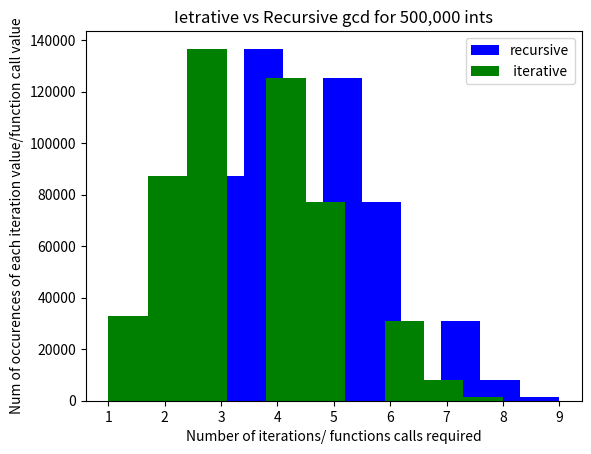

The matplotlib source for this figure:
# -*- coding: utf-8 -*-
"""
Created on Fri Apr 22 16:45:45 2022

@author: Anish
"""

import numpy as np 
import time 
#import matplotlib.pyplot to enable plotting histogram 
import matplotlib.pyplot as plt

#setting up global variable for number of recursive calls
numRecCalls = 0 

def getRandomInts(min, maxPlusOne, numInts):
    """Assumes the following:
        min is an int which specifies the smallest random int to generate 
        maxPlusOne is an int which specifies one more than largest random int to generate 
        numInts is an int that specifies how many random ints to generate 
        Returns the list of random ints
    """
    #start with empty list of random ints 
    randInts = []
    
    #use for loop to iterate to get required number of random ints 
    for i in range(numInts): 
        newInt = np.random.randint(min, maxPlusOne) 
        #append newInt to randInts list 
        randInts.append(newInt) 
    return randInts

def gcdIterative(a, b):
    """Assumbes a and b are ints 
       Implements loop to determine gcd of a and b
       Returns the gcd and numIterations required to determine this
    """
    #keep track of numIterations required
    numIterations = 0
    #initialize remainder to zero 
    remainder = 0
    #implement loop to compute gcd 
    while (b != 0):
        remainder = a % b 
        a = b 
        b = remainder 
        numIterations += 1
        #after exiting loop return a and numIterations 
    return a, numIterations

def displayListSubset(oneList, subsetSize): 
    """ Assumes onelist is a python list
        subsetSize is a positive int that specifies how many elements of the list to display 
    """
    #set up a list to contain the subset 
    listSubset = [] 
    for i in range(subsetSize + 1):
        listSubset.append((oneList[i])) 
    
    print(listSubset)

def getGcdIterativeList(listA, listB):
    """Assumes listA and listB are equivalently sized python lists of ints in 
       Implements iterative gcd method to determine gcd of each pair 
       Returns the following:
           execution time required 
           list of gcd values 
           list of num iterations required 
    """
    #initialize list of gcd vals 
    itGcdList = [] 
    numIterations = []

    
    #get start time 
    startTime = time. time() 
    #iterate through the lists and determine gcd of each pair 
    for i in range(len(listA)):
        curGcd, numIt = gcdIterative(listA[i], listB[i]) 
        #append this gcd to gcdList 
        itGcdList.append(curGcd) 
        #append this numIterations to the numIterations list 
        numIterations.append(numIt)
        endTime = time.time() 
        itExeTime = endTime - startTime 
        #return exe time, gcdList and numIterations list 
    return itExeTime, itGcdList, numIterations

def gcdRecursive(a, b): 
    """Assumes a and b are positive integers 
       Implements recursion to determine gcd 
       Returns the gcd
    """
    global numRecCalls 
    numRecCalls += 1
    
    if b==0:
        return a
    else:
        return gcdRecursive(b, a%b)
    
    
    
def getGcdRecursiveList(listA, listB):
    """Assumes listA and listB are equivalently sized python lists of ints 
        Calls the recursive function to determine gcd of each
       Returns the following:
           execution time required 
           list of gcd values 
           list of num recursive calls required 
    """
    global numRecCalls
    #initialize list of gcd vals 
    recGcdList = [] 
    numRecursive = []

    
    #get start time 
    startTime = time. time() 
    #recurve through the lists and determine gcd of each pair 
    for i in range(len(listA)):
        numRecCalls = 0
        curGcd = gcdRecursive(listA[i], listB[i]) 
        #append this gcd to gcdList 
        recGcdList.append(curGcd) 
        #append this numIterations to the numIterations list 
        numRecursive.append(numRecCalls)
    endTime = time.time() 
    itExecTime = endTime - startTime 
    #return exec time, recGcdList and numRecursive list 
    return itExecTime, recGcdList, numRecursive
    
    
MIN = 2
MAX_PLUS_ONE = 51
NUM_INTS = 500000
NUM_DISPLAY = 10

#call the getRandom Ints() function to get listA 
listA = getRandomInts(MIN,MAX_PLUS_ONE,NUM_INTS)
#call the getRandom Ints( ) function to get listB
listB = getRandomInts(MIN,MAX_PLUS_ONE,NUM_INTS)

#call the getGcdIterativeList(listA, listB) to get the following:
    #itExtTime, godlist, itNumIt
itExeTime , itGcdList , itNumIt = getGcdIterativeList(listA,listB)  

itExecTime, recGcdList, numRecCalls = getGcdRecursiveList(listA, listB)

#print number of random integers pairs
print('The number of random integer pairs:', "{:,}".format(NUM_INTS))
print('\n')

#call the displayListSubset() function to display first ten elements of listA
print('First', NUM_DISPLAY, 'elements of listA:') 
displayListSubset(listA,NUM_DISPLAY)
print('\n')

#call the displaylistsubset() function to display first ten elements of listB 
print('First', NUM_DISPLAY, 'elements of listB:') 
displayListSubset(listB,NUM_DISPLAY)
print('\n')

#call the displayListSubset() function to display first ten elements of the godlist 
print('First', NUM_DISPLAY, 'elements of the itGcdList:') 
displayListSubset(itGcdList,NUM_DISPLAY)
print('\n')

print('First', NUM_DISPLAY, 'elements of the recGcdList:') 
displayListSubset(recGcdList,NUM_DISPLAY)
print('\n')

#call the displayListSubset() function to display first ten elements of itNumIt list 
print('First', NUM_DISPLAY, 'elements of itNumit:') 
displayListSubset(itNumIt,NUM_DISPLAY)
print('\n')

print('First', NUM_DISPLAY, 'elements of numRecCalls:') 
displayListSubset(numRecCalls,NUM_DISPLAY)
print('\n')

#use f' string formattng tool to display itExeTime 
print('Iterative function execution time: ', f'{itExeTime: .4f}')
print('\n')
print('Recursive function execution time: ', f'{itExecTime: .4f}')
print('\n')

if itExeTime < itExecTime:
    print("Iterative function requires less execution time")
else:
    print("Recursive function requires less execution time")

plt.figure()
bins = 10
nr = 10
plt.hist(numRecCalls, nr , facecolor = "blue", label = 'recursive')
plt.hist(itNumIt,bins,facecolor = 'green' ,label =' iterative')

plt.legend(loc = 'best')
plt.title("Ietrative vs Recursive gcd for 500,000 ints")
plt.xlabel("Number of iterations/ functions calls required")
plt.ylabel("Num of occurences of each iteration value/function call value")
plt.show()



    
    
    






